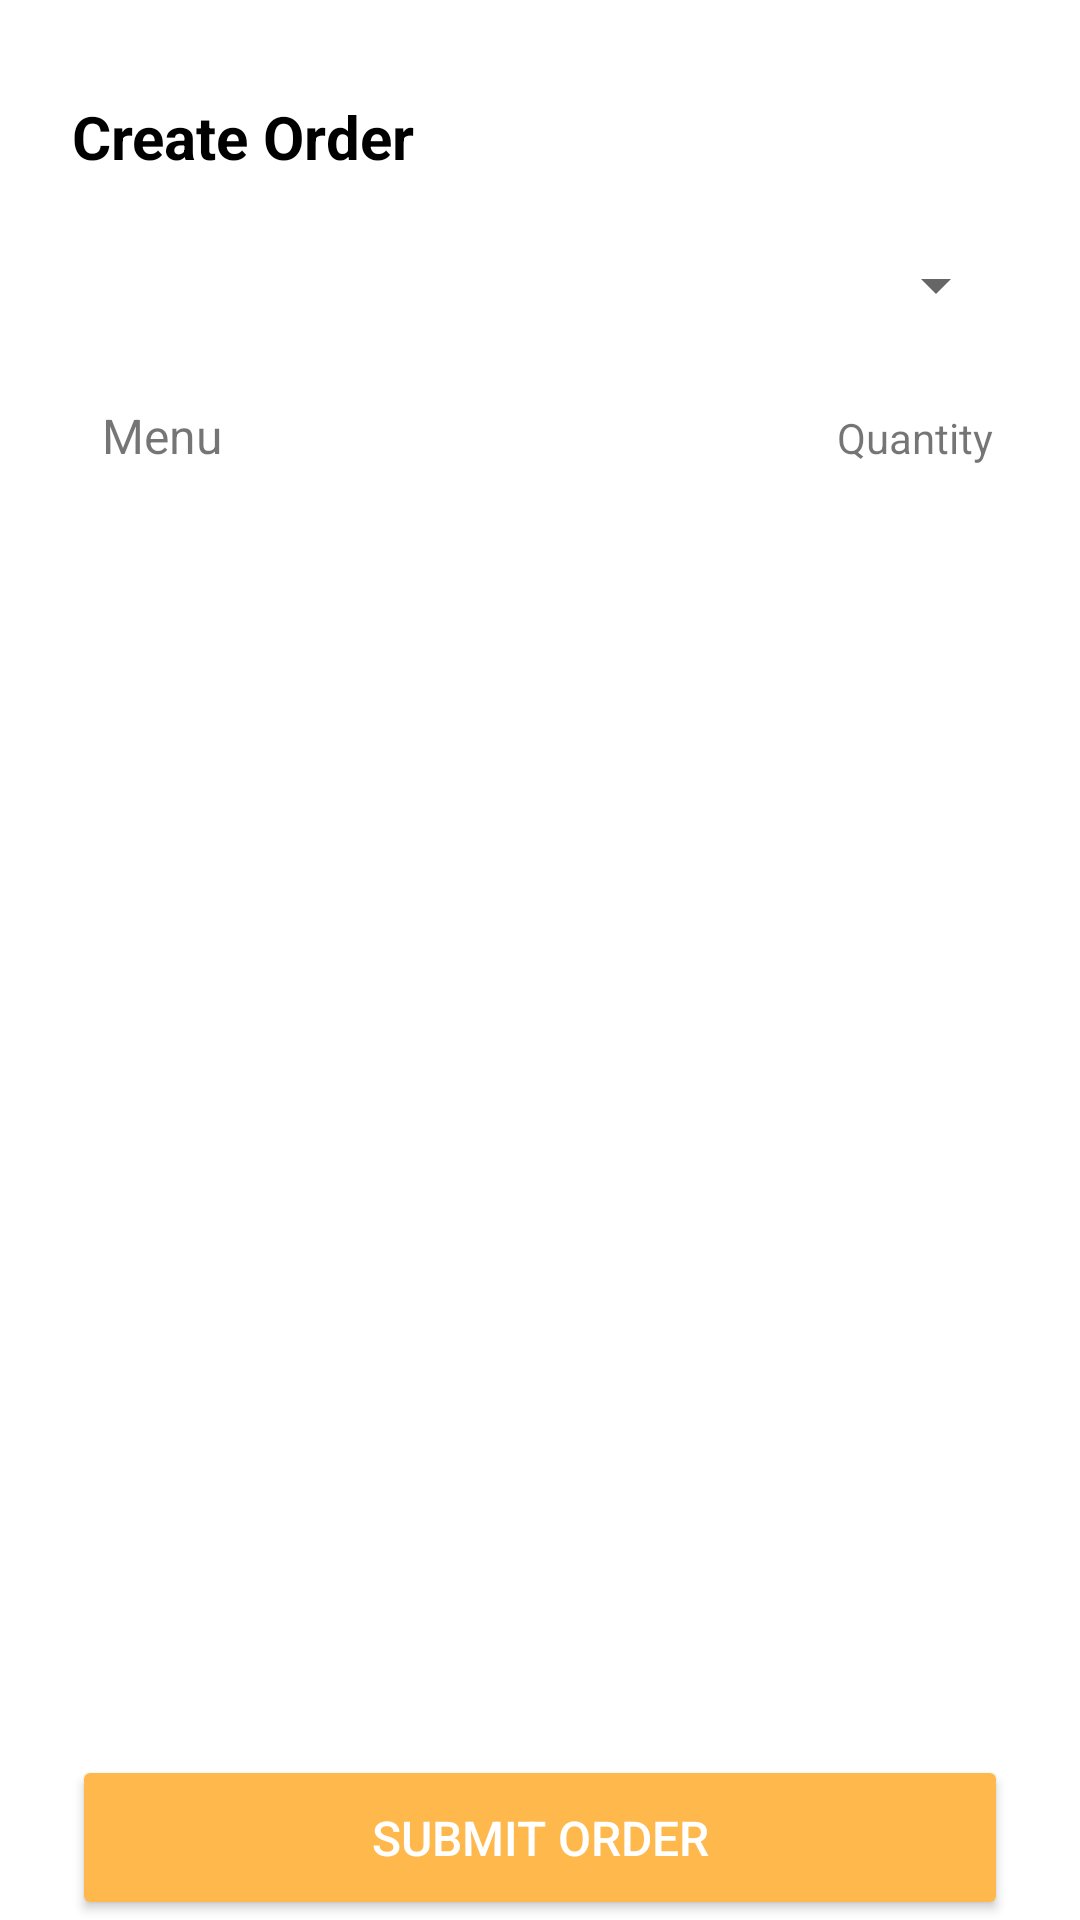

This screen was rendered from an Android layout file. Write that file and the resources it references.
<!-- AndroidManifest.xml: application theme Theme.OrderistWaiter -->
<!-- res/layout/fragment_order.xml -->
<?xml version="1.0" encoding="utf-8"?>
<androidx.constraintlayout.widget.ConstraintLayout xmlns:android="http://schemas.android.com/apk/res/android"
    xmlns:app="http://schemas.android.com/apk/res-auto"
    xmlns:tools="http://schemas.android.com/tools"
    android:layout_width="match_parent"
    android:layout_height="match_parent"
    tools:context=".OrderFragment"
    >

    

    <TextView
        android:id="@+id/textView"
        android:layout_width="0dp"
        android:layout_height="wrap_content"
        android:layout_gravity="center"
        android:layout_marginStart="24dp"
        android:layout_marginTop="32dp"
        android:layout_marginEnd="24dp"
        android:paddingStart="0dp"
        android:text="Create Order"
        android:textColor="#000000"
        android:textSize="20sp"
        android:textStyle="bold"
        app:layout_constraintEnd_toEndOf="parent"
        app:layout_constraintStart_toStartOf="parent"
        app:layout_constraintTop_toTopOf="parent" />

    <Spinner
        android:id="@+id/dropdownTable"
        android:layout_width="0dp"
        android:layout_height="40dp"
        android:layout_marginStart="24dp"
        android:layout_marginTop="16dp"
        android:layout_marginEnd="24dp"
        android:dropDownVerticalOffset="40dp"
        android:padding="0dp"
        android:paddingStart="0dp"
        android:paddingLeft="0dp"
        android:paddingTop="0dp"
        android:paddingEnd="0dp"
        android:paddingRight="0dp"
        android:paddingBottom="0dp"
        app:layout_constraintEnd_toEndOf="parent"
        app:layout_constraintStart_toStartOf="parent"
        app:layout_constraintTop_toBottomOf="@+id/textView" />

    <LinearLayout
        android:id="@+id/linearLayout"
        android:layout_width="0dp"
        android:layout_height="30dp"
        android:layout_marginStart="24dp"
        android:layout_marginTop="16dp"
        android:layout_marginEnd="24dp"
        android:background="@drawable/rounded_background"
        android:orientation="horizontal"
        android:textAlignment="center"
        app:layout_constraintEnd_toEndOf="parent"
        app:layout_constraintStart_toStartOf="parent"
        app:layout_constraintTop_toBottomOf="@+id/dropdownTable">

        <TextView
            android:id="@+id/textView2"
            android:layout_width="500dp"
            android:layout_height="match_parent"
            android:layout_weight="1"
            android:gravity="center"
            android:includeFontPadding="false"
            android:paddingStart="10dp"
            android:text="Menu"
            android:textAlignment="textStart"
            android:textSize="16sp"
            android:background="@color/background"/>

        <TextView
            android:id="@+id/textView3"
            android:layout_width="match_parent"
            android:layout_height="match_parent"
            android:layout_weight="1"
            android:gravity="center"
            android:text="Quantity"
            android:textAlignment="center"
            android:textSize="14sp"
            android:background="@color/background"/>
    </LinearLayout>

    <androidx.recyclerview.widget.RecyclerView
        android:id="@+id/orderView"
        android:layout_width="0dp"
        android:layout_height="0dp"
        android:layout_marginStart="24dp"
        android:layout_marginEnd="24dp"
        android:layout_marginBottom="16dp"
        android:paddingStart="0dp"
        app:layout_constraintBottom_toTopOf="@+id/orderSubmitBtn"
        app:layout_constraintEnd_toEndOf="parent"
        app:layout_constraintStart_toStartOf="parent"
        app:layout_constraintTop_toBottomOf="@+id/linearLayout" />

    <Button
        android:id="@+id/orderSubmitBtn"
        android:layout_width="0dp"
        android:layout_height="55dp"
        android:layout_marginStart="24dp"
        android:layout_marginEnd="24dp"
        android:backgroundTint="@color/button"
        android:text="Submit Order"
        android:textColor="#FFFFFF"
        android:textColorHint="#B32626"
        android:textSize="16sp"
        app:cornerRadius="8dp"
        app:layout_constraintBottom_toBottomOf="parent"
        app:layout_constraintEnd_toEndOf="parent"
        app:layout_constraintStart_toStartOf="parent"
        app:layout_constraintTop_toBottomOf="@+id/orderView" />

</androidx.constraintlayout.widget.ConstraintLayout>
<!-- resources referenced by this layout -->
<resources>
  <color name="background">#FFFFFFFF</color>
  <color name="button">#FFB84C</color>
  <!-- drawable rounded_background (drawable) -->
  <?xml version="1.0" encoding="utf-8"?>
  <inset xmlns:android="http://schemas.android.com/apk/res/android"
      android:insetBottom="0dp" >
  <shape xmlns:android="http://schemas.android.com/apk/res/android"
      android:shape="rectangle">
          <solid android:color="#FFFFFF"/>
          <stroke
              android:width="0.55dp"
              android:color="#000000"
              android:dashWidth="0dp"
              android:dashGap="0dp"
              android:strokeLineCap="butt"
              android:strokeLineJoin="miter"
              android:strokeMiterLimit="4" />
          <corners android:radius="0dp"
              android:topLeftRadius="4dp"
              android:topRightRadius="4dp" />
  </shape>
  </inset>
  <style name="Theme.OrderistWaiter" parent="Theme.MaterialComponents.DayNight.DarkActionBar">
          
          <item name="colorPrimary">@color/purple_500</item>
          <item name="colorPrimaryVariant">@color/purple_700</item>
          <item name="colorOnPrimary">@color/white</item>
          
          <item name="colorSecondary">@color/teal_200</item>
          <item name="colorSecondaryVariant">@color/teal_700</item>
          <item name="colorOnSecondary">@color/black</item>
          
          <item name="android:statusBarColor">?attr/colorPrimaryVariant</item>
          
      </style>
  <color name="purple_500">#A459D1</color>
  <color name="purple_700">#3D1766</color>
  <color name="white">#FFFFFFFF</color>
  <color name="teal_200">#FF03DAC5</color>
  <color name="teal_700">#FF018786</color>
  <color name="black">#FF000000</color>
</resources>
